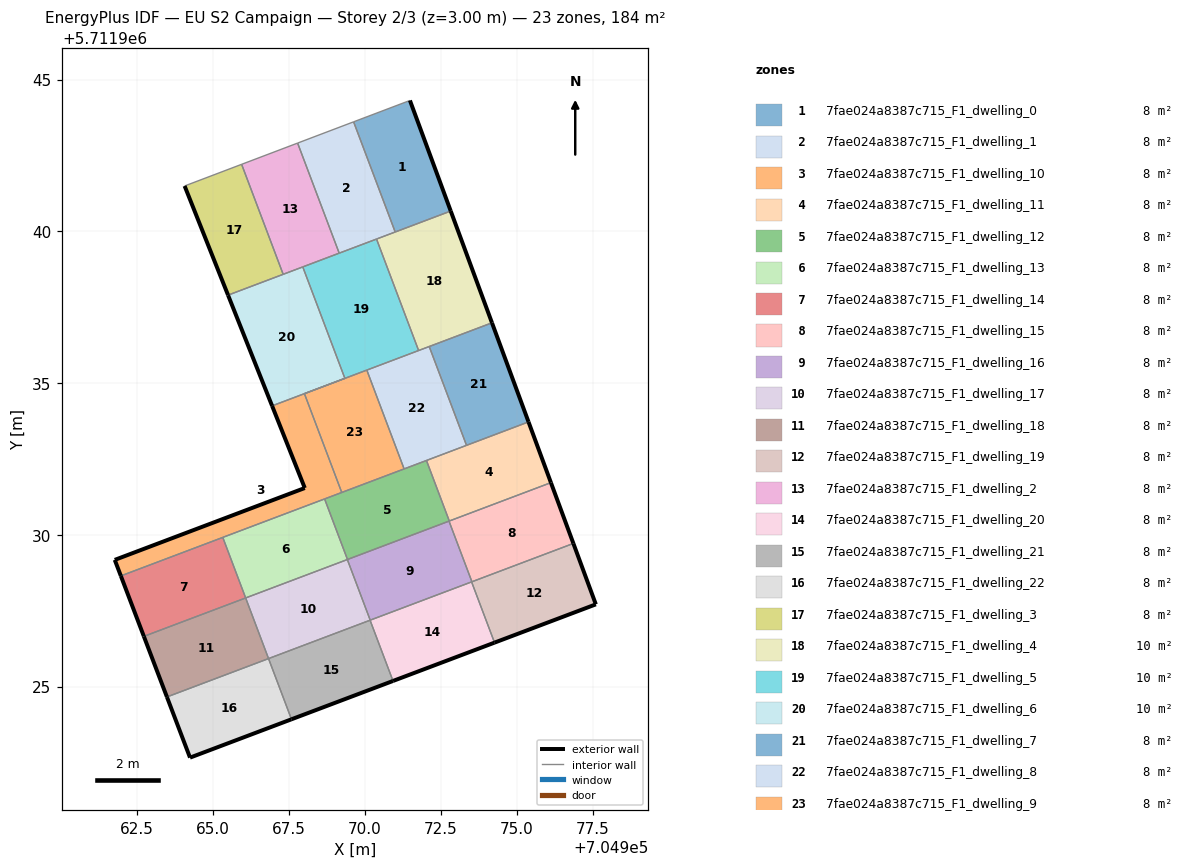
=== STOREY PLAN SPEC (per zone: floor XY polygon, exterior-wall plan segments, windows/doors) ===
zone 1: 7fae024a8387c715_F1_dwelling_0  (7.6 m²)
  floor: (704972.83, 5711940.67) (704971.48, 5711944.31) (704969.63, 5711943.61) (704971.00, 5711939.98)
  exterior wall: (704971.48, 5711944.31) – (704972.83, 5711940.67)  [3.9 m]
  interior walls: 3
zone 2: 7fae024a8387c715_F1_dwelling_1  (7.7 m²)
  floor: (704971.00, 5711939.98) (704969.63, 5711943.61) (704967.78, 5711942.91) (704969.15, 5711939.28)
  interior walls: 5
zone 3: 7fae024a8387c715_F1_dwelling_10  (7.7 m²)
  floor: (704969.24, 5711931.40) (704968.01, 5711934.65) (704966.94, 5711934.25) (704968.02, 5711931.54) (704961.76, 5711929.17) (704961.96, 5711928.65)
  exterior wall: (704968.02, 5711931.54) – (704966.94, 5711934.25)  [2.9 m]
  exterior wall: (704961.96, 5711928.65) – (704961.76, 5711929.17)  [0.6 m]
  exterior wall: (704961.76, 5711929.17) – (704968.02, 5711931.54)  [6.7 m]
  interior walls: 5
zone 4: 7fae024a8387c715_F1_dwelling_11  (7.6 m²)
  floor: (704976.13, 5711931.72) (704975.39, 5711933.72) (704972.03, 5711932.45) (704972.78, 5711930.46)
  exterior wall: (704975.39, 5711933.72) – (704976.13, 5711931.72)  [2.1 m]
  interior walls: 4
zone 5: 7fae024a8387c715_F1_dwelling_12  (7.6 m²)
  floor: (704972.78, 5711930.46) (704972.03, 5711932.45) (704968.67, 5711931.18) (704969.43, 5711929.19)
  interior walls: 7
zone 6: 7fae024a8387c715_F1_dwelling_13  (7.6 m²)
  floor: (704969.43, 5711929.19) (704968.67, 5711931.18) (704965.32, 5711929.92) (704966.07, 5711927.92)
  interior walls: 4
zone 7: 7fae024a8387c715_F1_dwelling_14  (7.6 m²)
  floor: (704966.07, 5711927.92) (704965.32, 5711929.92) (704961.96, 5711928.65) (704962.72, 5711926.66)
  exterior wall: (704962.72, 5711926.66) – (704961.96, 5711928.65)  [2.1 m]
  interior walls: 3
zone 8: 7fae024a8387c715_F1_dwelling_15  (7.6 m²)
  floor: (704976.87, 5711929.72) (704976.13, 5711931.72) (704972.77, 5711930.45) (704973.53, 5711928.45)
  exterior wall: (704976.13, 5711931.72) – (704976.87, 5711929.72)  [2.1 m]
  interior walls: 4
zone 9: 7fae024a8387c715_F1_dwelling_16  (7.6 m²)
  floor: (704973.53, 5711928.45) (704972.77, 5711930.45) (704969.42, 5711929.19) (704970.18, 5711927.19)
  interior walls: 5
zone 10: 7fae024a8387c715_F1_dwelling_17  (7.6 m²)
  floor: (704970.18, 5711927.19) (704969.42, 5711929.19) (704966.07, 5711927.92) (704966.83, 5711925.92)
  interior walls: 4
zone 11: 7fae024a8387c715_F1_dwelling_18  (7.6 m²)
  floor: (704966.83, 5711925.92) (704966.07, 5711927.92) (704962.72, 5711926.66) (704963.48, 5711924.66)
  exterior wall: (704963.48, 5711924.66) – (704962.72, 5711926.66)  [2.1 m]
  interior walls: 3
zone 12: 7fae024a8387c715_F1_dwelling_19  (7.7 m²)
  floor: (704977.61, 5711927.71) (704976.87, 5711929.72) (704973.52, 5711928.45) (704974.27, 5711926.45)
  exterior wall: (704976.87, 5711929.72) – (704977.61, 5711927.71)  [2.1 m]
  exterior wall: (704977.61, 5711927.71) – (704974.27, 5711926.45)  [3.6 m]
  interior walls: 3
zone 13: 7fae024a8387c715_F1_dwelling_2  (7.6 m²)
  floor: (704969.15, 5711939.28) (704967.78, 5711942.91) (704965.94, 5711942.21) (704967.31, 5711938.58)
  interior walls: 5
zone 14: 7fae024a8387c715_F1_dwelling_20  (7.6 m²)
  floor: (704974.27, 5711926.45) (704973.52, 5711928.45) (704970.17, 5711927.19) (704970.93, 5711925.19)
  exterior wall: (704974.27, 5711926.45) – (704970.93, 5711925.19)  [3.6 m]
  interior walls: 3
zone 15: 7fae024a8387c715_F1_dwelling_21  (7.6 m²)
  floor: (704970.93, 5711925.19) (704970.17, 5711927.19) (704966.83, 5711925.92) (704967.58, 5711923.92)
  exterior wall: (704970.93, 5711925.19) – (704967.58, 5711923.92)  [3.6 m]
  interior walls: 3
zone 16: 7fae024a8387c715_F1_dwelling_22  (7.6 m²)
  floor: (704967.58, 5711923.92) (704966.83, 5711925.92) (704963.48, 5711924.66) (704964.24, 5711922.66)
  exterior wall: (704967.58, 5711923.92) – (704964.24, 5711922.66)  [3.6 m]
  exterior wall: (704964.24, 5711922.66) – (704963.48, 5711924.66)  [2.1 m]
  interior walls: 2
zone 17: 7fae024a8387c715_F1_dwelling_3  (7.6 m²)
  floor: (704967.31, 5711938.58) (704965.94, 5711942.21) (704964.06, 5711941.50) (704965.49, 5711937.90)
  exterior wall: (704965.49, 5711937.90) – (704964.06, 5711941.50)  [3.9 m]
  interior walls: 3
zone 18: 7fae024a8387c715_F1_dwelling_4  (10.2 m²)
  floor: (704974.19, 5711936.99) (704972.83, 5711940.67) (704970.38, 5711939.75) (704971.77, 5711936.07)
  exterior wall: (704972.83, 5711940.67) – (704974.19, 5711936.99)  [3.9 m]
  interior walls: 5
zone 19: 7fae024a8387c715_F1_dwelling_5  (10.2 m²)
  floor: (704971.77, 5711936.07) (704970.38, 5711939.75) (704967.95, 5711938.83) (704969.34, 5711935.16) (704968.01, 5711934.65)
  interior walls: 7
zone 20: 7fae024a8387c715_F1_dwelling_6  (10.2 m²)
  floor: (704969.34, 5711935.16) (704967.95, 5711938.83) (704965.49, 5711937.90) (704966.94, 5711934.25)
  exterior wall: (704966.94, 5711934.25) – (704965.49, 5711937.90)  [3.9 m]
  interior walls: 5
zone 21: 7fae024a8387c715_F1_dwelling_7  (7.6 m²)
  floor: (704975.39, 5711933.72) (704974.19, 5711936.99) (704972.12, 5711936.21) (704973.35, 5711932.95)
  exterior wall: (704974.19, 5711936.99) – (704975.39, 5711933.72)  [3.5 m]
  interior walls: 3
zone 22: 7fae024a8387c715_F1_dwelling_8  (7.6 m²)
  floor: (704973.35, 5711932.95) (704972.12, 5711936.21) (704970.06, 5711935.43) (704971.29, 5711932.17)
  interior walls: 6
zone 23: 7fae024a8387c715_F1_dwelling_9  (7.6 m²)
  floor: (704971.29, 5711932.17) (704970.06, 5711935.43) (704968.01, 5711934.65) (704969.24, 5711931.40)
  interior walls: 4

=== DERIVED (storey summary) ===
Building: EU S2 Campaign
Storey: 2 of 3  (floor level z = 3.00 m)
Storey gross floor area: 183.6 m²
Zones on this storey: 23
  - 7fae024a8387c715_F1_dwelling_0: floor 7.6 m²; exterior wall 3.9 m (11.6 m²); WWR 0.0%
  - 7fae024a8387c715_F1_dwelling_1: floor 7.7 m²
  - 7fae024a8387c715_F1_dwelling_10: floor 7.7 m²; exterior wall 10.2 m (30.5 m²); WWR 0.0%
  - 7fae024a8387c715_F1_dwelling_11: floor 7.6 m²; exterior wall 2.1 m (6.4 m²); WWR 0.0%
  - 7fae024a8387c715_F1_dwelling_12: floor 7.6 m²
  - 7fae024a8387c715_F1_dwelling_13: floor 7.6 m²
  - 7fae024a8387c715_F1_dwelling_14: floor 7.6 m²; exterior wall 2.1 m (6.4 m²); WWR 0.0%
  - 7fae024a8387c715_F1_dwelling_15: floor 7.6 m²; exterior wall 2.1 m (6.4 m²); WWR 0.0%
  - 7fae024a8387c715_F1_dwelling_16: floor 7.6 m²
  - 7fae024a8387c715_F1_dwelling_17: floor 7.6 m²
  - 7fae024a8387c715_F1_dwelling_18: floor 7.6 m²; exterior wall 2.1 m (6.4 m²); WWR 0.0%
  - 7fae024a8387c715_F1_dwelling_19: floor 7.7 m²; exterior wall 5.7 m (17.1 m²); WWR 0.0%
  - 7fae024a8387c715_F1_dwelling_2: floor 7.6 m²
  - 7fae024a8387c715_F1_dwelling_20: floor 7.6 m²; exterior wall 3.6 m (10.7 m²); WWR 0.0%
  - 7fae024a8387c715_F1_dwelling_21: floor 7.6 m²; exterior wall 3.6 m (10.7 m²); WWR 0.0%
  - 7fae024a8387c715_F1_dwelling_22: floor 7.6 m²; exterior wall 5.7 m (17.1 m²); WWR 0.0%
  - 7fae024a8387c715_F1_dwelling_3: floor 7.6 m²; exterior wall 3.9 m (11.6 m²); WWR 0.0%
  - 7fae024a8387c715_F1_dwelling_4: floor 10.2 m²; exterior wall 3.9 m (11.8 m²); WWR 0.0%
  - 7fae024a8387c715_F1_dwelling_5: floor 10.2 m²
  - 7fae024a8387c715_F1_dwelling_6: floor 10.2 m²; exterior wall 3.9 m (11.8 m²); WWR 0.0%
  - 7fae024a8387c715_F1_dwelling_7: floor 7.6 m²; exterior wall 3.5 m (10.4 m²); WWR 0.0%
  - 7fae024a8387c715_F1_dwelling_8: floor 7.6 m²
  - 7fae024a8387c715_F1_dwelling_9: floor 7.6 m²
Zone adjacency (shared interzone walls):
  - 7fae024a8387c715_F1_dwelling_0 ↔ 7fae024a8387c715_F1_dwelling_1
  - 7fae024a8387c715_F1_dwelling_0 ↔ 7fae024a8387c715_F1_dwelling_4
  - 7fae024a8387c715_F1_dwelling_1 ↔ 7fae024a8387c715_F1_dwelling_2
  - 7fae024a8387c715_F1_dwelling_1 ↔ 7fae024a8387c715_F1_dwelling_4
  - 7fae024a8387c715_F1_dwelling_1 ↔ 7fae024a8387c715_F1_dwelling_5
  - 7fae024a8387c715_F1_dwelling_10 ↔ 7fae024a8387c715_F1_dwelling_12
  - 7fae024a8387c715_F1_dwelling_10 ↔ 7fae024a8387c715_F1_dwelling_13
  - 7fae024a8387c715_F1_dwelling_10 ↔ 7fae024a8387c715_F1_dwelling_14
  - 7fae024a8387c715_F1_dwelling_10 ↔ 7fae024a8387c715_F1_dwelling_6
  - 7fae024a8387c715_F1_dwelling_10 ↔ 7fae024a8387c715_F1_dwelling_9
  - 7fae024a8387c715_F1_dwelling_11 ↔ 7fae024a8387c715_F1_dwelling_12
  - 7fae024a8387c715_F1_dwelling_11 ↔ 7fae024a8387c715_F1_dwelling_15
  - 7fae024a8387c715_F1_dwelling_11 ↔ 7fae024a8387c715_F1_dwelling_7
  - 7fae024a8387c715_F1_dwelling_11 ↔ 7fae024a8387c715_F1_dwelling_8
  - 7fae024a8387c715_F1_dwelling_12 ↔ 7fae024a8387c715_F1_dwelling_13
  - 7fae024a8387c715_F1_dwelling_12 ↔ 7fae024a8387c715_F1_dwelling_15
  - 7fae024a8387c715_F1_dwelling_12 ↔ 7fae024a8387c715_F1_dwelling_16
  - 7fae024a8387c715_F1_dwelling_12 ↔ 7fae024a8387c715_F1_dwelling_8
  - 7fae024a8387c715_F1_dwelling_12 ↔ 7fae024a8387c715_F1_dwelling_9
  - 7fae024a8387c715_F1_dwelling_13 ↔ 7fae024a8387c715_F1_dwelling_14
  - 7fae024a8387c715_F1_dwelling_13 ↔ 7fae024a8387c715_F1_dwelling_17
  - 7fae024a8387c715_F1_dwelling_14 ↔ 7fae024a8387c715_F1_dwelling_18
  - 7fae024a8387c715_F1_dwelling_15 ↔ 7fae024a8387c715_F1_dwelling_16
  - 7fae024a8387c715_F1_dwelling_15 ↔ 7fae024a8387c715_F1_dwelling_19
  - 7fae024a8387c715_F1_dwelling_16 ↔ 7fae024a8387c715_F1_dwelling_17
  - 7fae024a8387c715_F1_dwelling_16 ↔ 7fae024a8387c715_F1_dwelling_19
  - 7fae024a8387c715_F1_dwelling_16 ↔ 7fae024a8387c715_F1_dwelling_20
  - 7fae024a8387c715_F1_dwelling_17 ↔ 7fae024a8387c715_F1_dwelling_18
  - 7fae024a8387c715_F1_dwelling_17 ↔ 7fae024a8387c715_F1_dwelling_21
  - 7fae024a8387c715_F1_dwelling_18 ↔ 7fae024a8387c715_F1_dwelling_22
  - 7fae024a8387c715_F1_dwelling_19 ↔ 7fae024a8387c715_F1_dwelling_20
  - 7fae024a8387c715_F1_dwelling_2 ↔ 7fae024a8387c715_F1_dwelling_3
  - 7fae024a8387c715_F1_dwelling_2 ↔ 7fae024a8387c715_F1_dwelling_5
  - 7fae024a8387c715_F1_dwelling_2 ↔ 7fae024a8387c715_F1_dwelling_6
  - 7fae024a8387c715_F1_dwelling_20 ↔ 7fae024a8387c715_F1_dwelling_21
  - 7fae024a8387c715_F1_dwelling_21 ↔ 7fae024a8387c715_F1_dwelling_22
  - 7fae024a8387c715_F1_dwelling_3 ↔ 7fae024a8387c715_F1_dwelling_6
  - 7fae024a8387c715_F1_dwelling_4 ↔ 7fae024a8387c715_F1_dwelling_5
  - 7fae024a8387c715_F1_dwelling_4 ↔ 7fae024a8387c715_F1_dwelling_7
  - 7fae024a8387c715_F1_dwelling_4 ↔ 7fae024a8387c715_F1_dwelling_8
  - 7fae024a8387c715_F1_dwelling_5 ↔ 7fae024a8387c715_F1_dwelling_6
  - 7fae024a8387c715_F1_dwelling_5 ↔ 7fae024a8387c715_F1_dwelling_8
  - 7fae024a8387c715_F1_dwelling_5 ↔ 7fae024a8387c715_F1_dwelling_9
  - 7fae024a8387c715_F1_dwelling_7 ↔ 7fae024a8387c715_F1_dwelling_8
  - 7fae024a8387c715_F1_dwelling_8 ↔ 7fae024a8387c715_F1_dwelling_9